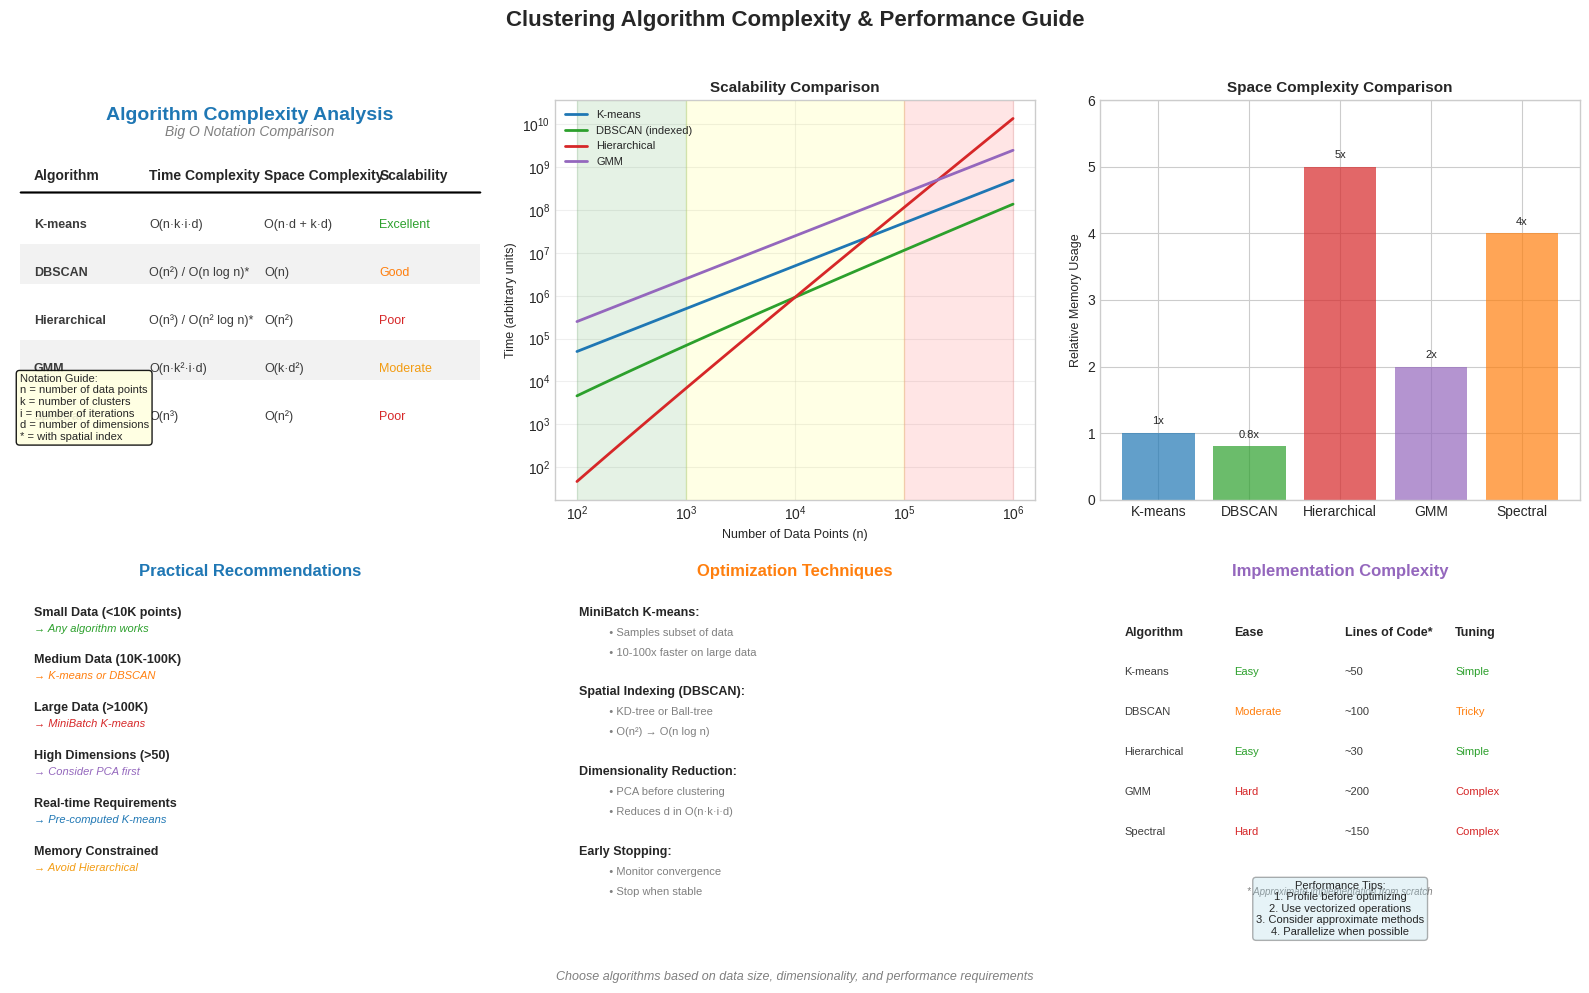

This chart was generated by the following Python code: (Note: this script raises an exception after producing the figure.)
#!/usr/bin/env python3
"""
Create Algorithm Complexity Analysis Visualization for Week 1
Shows time/space complexity and scalability comparison
"""

import numpy as np
import matplotlib.pyplot as plt
import matplotlib.patches as patches
from matplotlib.patches import FancyBboxPatch, Rectangle

# Set style and random seed
plt.style.use('seaborn-v0_8-whitegrid')
np.random.seed(42)

# Standard color palette
colors = {
    'mlblue': '#1f77b4',
    'mlorange': '#ff7f0e', 
    'mlgreen': '#2ca02c',
    'mlred': '#d62728',
    'mlpurple': '#9467bd',
    'yellow': '#f39c12',
    'dark': '#3c3c3c',
    'light': '#f0f0f0'
}

# Create figure
fig = plt.figure(figsize=(16, 10))

# Main complexity comparison table
ax1 = plt.subplot(2, 3, 1, frameon=False)
ax1.axis('off')

# Title
ax1.text(0.5, 0.95, 'Algorithm Complexity Analysis', fontsize=14, fontweight='bold',
        ha='center', transform=ax1.transAxes, color=colors['mlblue'])
ax1.text(0.5, 0.91, 'Big O Notation Comparison', fontsize=10,
        ha='center', transform=ax1.transAxes, style='italic', color='gray')

# Create complexity table
complexity_data = [
    ['Algorithm', 'Time Complexity', 'Space Complexity', 'Scalability'],
    ['K-means', 'O(n·k·i·d)', 'O(n·d + k·d)', 'Excellent'],
    ['DBSCAN', 'O(n²) / O(n log n)*', 'O(n)', 'Good'],
    ['Hierarchical', 'O(n³) / O(n² log n)*', 'O(n²)', 'Poor'],
    ['GMM', 'O(n·k²·i·d)', 'O(k·d²)', 'Moderate'],
    ['Spectral', 'O(n³)', 'O(n²)', 'Poor'],
]

# Draw table
for i, row in enumerate(complexity_data):
    for j, cell in enumerate(row):
        x_pos = 0.05 + j * 0.24
        y_pos = 0.80 - i * 0.12
        
        if i == 0:  # Header
            ax1.text(x_pos, y_pos, cell, fontsize=10, fontweight='bold',
                    transform=ax1.transAxes)
            # Draw header line
            ax1.plot([0.02, 0.98], [y_pos - 0.03, y_pos - 0.03],
                    'k-', linewidth=1, transform=ax1.transAxes)
        else:
            # Color code scalability
            if j == 3:  # Scalability column
                if cell == 'Excellent':
                    color = colors['mlgreen']
                elif cell == 'Good':
                    color = colors['mlorange']
                elif cell == 'Moderate':
                    color = colors['yellow']
                else:  # Poor
                    color = colors['mlred']
            else:
                color = colors['dark']
            
            weight = 'bold' if j == 0 else 'normal'
            ax1.text(x_pos, y_pos, cell, fontsize=9, fontweight=weight,
                    transform=ax1.transAxes, color=color)
        
        # Add row background
        if i > 0 and i % 2 == 0:
            rect = Rectangle((0.02, y_pos - 0.02), 0.96, 0.10,
                           facecolor=colors['light'], alpha=0.3,
                           transform=ax1.transAxes)
            ax1.add_patch(rect)

# Add notation explanation
notation_text = (
    "Notation Guide:\n"
    "n = number of data points\n"
    "k = number of clusters\n"
    "i = number of iterations\n"
    "d = number of dimensions\n"
    "* = with spatial index"
)
ax1.text(0.02, 0.15, notation_text, fontsize=8, transform=ax1.transAxes,
        bbox=dict(boxstyle='round,pad=0.3', facecolor='lightyellow', alpha=0.9))

# Scalability visualization
ax2 = plt.subplot(2, 3, 2)
n_values = np.logspace(2, 6, 50)  # 100 to 1,000,000 data points

# Calculate time complexity curves (simplified for visualization)
kmeans_time = n_values * 5 * 10 * 10  # n*k*i*d with k=5, i=10, d=10
dbscan_time = n_values * np.log(n_values) * 10  # n log n with index
hierarchical_time = n_values**2 * np.log(n_values) / 1000  # n² log n
gmm_time = n_values * 25 * 10 * 10  # n*k²*i*d

ax2.loglog(n_values, kmeans_time, label='K-means', color=colors['mlblue'], linewidth=2)
ax2.loglog(n_values, dbscan_time, label='DBSCAN (indexed)', color=colors['mlgreen'], linewidth=2)
ax2.loglog(n_values, hierarchical_time, label='Hierarchical', color=colors['mlred'], linewidth=2)
ax2.loglog(n_values, gmm_time, label='GMM', color=colors['mlpurple'], linewidth=2)

ax2.set_xlabel('Number of Data Points (n)', fontsize=9)
ax2.set_ylabel('Time (arbitrary units)', fontsize=9)
ax2.set_title('Scalability Comparison', fontsize=11, fontweight='bold')
ax2.legend(loc='upper left', fontsize=8)
ax2.grid(True, alpha=0.3)

# Add performance zones
ax2.axvspan(100, 1000, alpha=0.1, color='green', label='Small data')
ax2.axvspan(1000, 100000, alpha=0.1, color='yellow', label='Medium data')
ax2.axvspan(100000, 1000000, alpha=0.1, color='red', label='Large data')

# Memory usage comparison
ax3 = plt.subplot(2, 3, 3)
algorithms = ['K-means', 'DBSCAN', 'Hierarchical', 'GMM', 'Spectral']
memory_usage = [1, 0.8, 5, 2, 4]  # Relative memory usage
colors_list = [colors['mlblue'], colors['mlgreen'], colors['mlred'], 
               colors['mlpurple'], colors['mlorange']]

bars = ax3.bar(algorithms, memory_usage, color=colors_list, alpha=0.7)
ax3.set_ylabel('Relative Memory Usage', fontsize=9)
ax3.set_title('Space Complexity Comparison', fontsize=11, fontweight='bold')
ax3.set_ylim(0, 6)

# Add values on bars
for bar, value in zip(bars, memory_usage):
    height = bar.get_height()
    ax3.text(bar.get_x() + bar.get_width()/2., height + 0.1,
            f'{value}x', ha='center', va='bottom', fontsize=8)

# Practical recommendations
ax4 = plt.subplot(2, 3, 4)
ax4.axis('off')

ax4.text(0.5, 0.95, 'Practical Recommendations', fontsize=12, fontweight='bold',
        ha='center', transform=ax4.transAxes, color=colors['mlblue'])

recommendations = [
    ('Small Data (<10K points)', 'Any algorithm works', colors['mlgreen']),
    ('Medium Data (10K-100K)', 'K-means or DBSCAN', colors['mlorange']),
    ('Large Data (>100K)', 'MiniBatch K-means', colors['mlred']),
    ('High Dimensions (>50)', 'Consider PCA first', colors['mlpurple']),
    ('Real-time Requirements', 'Pre-computed K-means', colors['mlblue']),
    ('Memory Constrained', 'Avoid Hierarchical', colors['yellow'])
]

y_pos = 0.85
for scenario, recommendation, color in recommendations:
    # Scenario
    ax4.text(0.05, y_pos, scenario, fontsize=9, fontweight='bold',
            transform=ax4.transAxes)
    # Recommendation
    ax4.text(0.05, y_pos - 0.04, f'→ {recommendation}', fontsize=8,
            transform=ax4.transAxes, color=color, style='italic')
    y_pos -= 0.12

# Optimization techniques
ax5 = plt.subplot(2, 3, 5)
ax5.axis('off')

ax5.text(0.5, 0.95, 'Optimization Techniques', fontsize=12, fontweight='bold',
        ha='center', transform=ax5.transAxes, color=colors['mlorange'])

techniques = [
    'MiniBatch K-means:',
    '  • Samples subset of data',
    '  • 10-100x faster on large data',
    '',
    'Spatial Indexing (DBSCAN):',
    '  • KD-tree or Ball-tree',
    '  • O(n²) → O(n log n)',
    '',
    'Dimensionality Reduction:',
    '  • PCA before clustering',
    '  • Reduces d in O(n·k·i·d)',
    '',
    'Early Stopping:',
    '  • Monitor convergence',
    '  • Stop when stable'
]

y_pos = 0.85
for technique in techniques:
    if technique.startswith('  '):
        ax5.text(0.1, y_pos, technique, fontsize=8,
                transform=ax5.transAxes, color='gray')
    elif technique == '':
        pass
    else:
        ax5.text(0.05, y_pos, technique, fontsize=9, fontweight='bold',
                transform=ax5.transAxes)
    y_pos -= 0.05

# Implementation complexity
ax6 = plt.subplot(2, 3, 6)
ax6.axis('off')

ax6.text(0.5, 0.95, 'Implementation Complexity', fontsize=12, fontweight='bold',
        ha='center', transform=ax6.transAxes, color=colors['mlpurple'])

impl_data = [
    ['Algorithm', 'Ease', 'Lines of Code*', 'Tuning'],
    ['K-means', 'Easy', '~50', 'Simple'],
    ['DBSCAN', 'Moderate', '~100', 'Tricky'],
    ['Hierarchical', 'Easy', '~30', 'Simple'],
    ['GMM', 'Hard', '~200', 'Complex'],
    ['Spectral', 'Hard', '~150', 'Complex']
]

for i, row in enumerate(impl_data):
    for j, cell in enumerate(row):
        x_pos = 0.05 + j * 0.23
        y_pos = 0.80 - i * 0.10
        
        if i == 0:  # Header
            ax6.text(x_pos, y_pos, cell, fontsize=9, fontweight='bold',
                    transform=ax6.transAxes)
        else:
            # Color code difficulty
            if j == 1:  # Ease column
                if cell == 'Easy':
                    color = colors['mlgreen']
                elif cell == 'Moderate':
                    color = colors['mlorange']
                else:  # Hard
                    color = colors['mlred']
            elif j == 3:  # Tuning column
                if cell == 'Simple':
                    color = colors['mlgreen']
                elif cell == 'Tricky':
                    color = colors['mlorange']
                else:  # Complex
                    color = colors['mlred']
            else:
                color = colors['dark']
            
            ax6.text(x_pos, y_pos, cell, fontsize=8,
                    transform=ax6.transAxes, color=color)

ax6.text(0.5, 0.15, '* Approximate implementation from scratch',
        fontsize=7, ha='center', transform=ax6.transAxes, style='italic', color='gray')

# Add performance tips box
tips_text = (
    "Performance Tips:\n"
    "1. Profile before optimizing\n"
    "2. Use vectorized operations\n"
    "3. Consider approximate methods\n"
    "4. Parallelize when possible"
)
ax6.text(0.5, 0.05, tips_text, fontsize=8, ha='center', transform=ax6.transAxes,
        bbox=dict(boxstyle='round,pad=0.3', facecolor='lightblue', alpha=0.3))

# Overall title and footer
fig.suptitle('Clustering Algorithm Complexity & Performance Guide', 
            fontsize=16, fontweight='bold', y=0.98)
fig.text(0.5, 0.01, 'Choose algorithms based on data size, dimensionality, and performance requirements',
        fontsize=9, ha='center', style='italic', color='gray')

plt.tight_layout(rect=[0, 0.02, 1, 0.96])

# Save the figure
plt.savefig('D:/Joerg/Research/slides/ML_Design_Thinking_16/Week_01/charts/algorithm_complexity.pdf', 
           dpi=300, bbox_inches='tight')
plt.savefig('D:/Joerg/Research/slides/ML_Design_Thinking_16/Week_01/charts/algorithm_complexity.png', 
           dpi=150, bbox_inches='tight')

print("Algorithm complexity analysis created successfully!")
print("Files saved:")
print("  - charts/algorithm_complexity.pdf")
print("  - charts/algorithm_complexity.png")
print("\nComplexity Summary:")
print("  - Time & space complexity comparison")
print("  - Scalability visualization")
print("  - Memory usage comparison")
print("  - Practical recommendations")
print("  - Optimization techniques")
print("  - Implementation complexity")